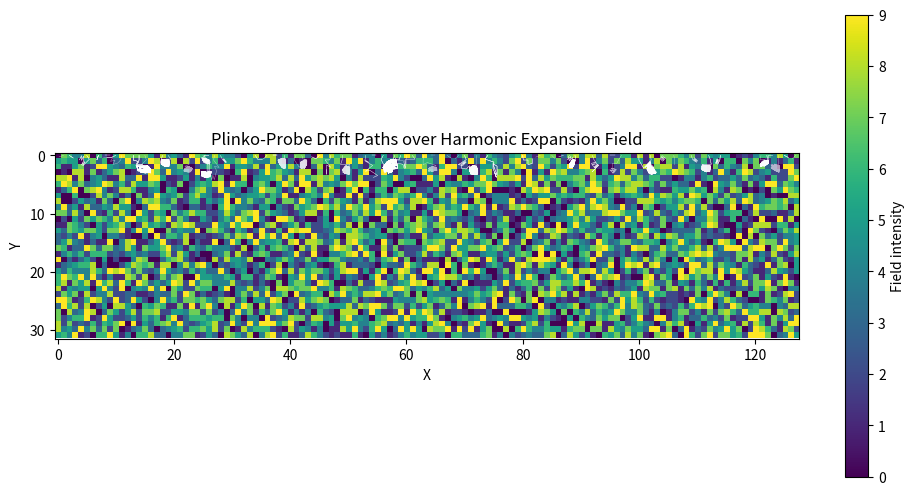

The matplotlib source for this figure:
import numpy as np
import matplotlib.pyplot as plt

# ------------------------------------------------------------------
# Helper: convert a long numeric string into a matrix field
def string_to_matrix(data: str, width: int = 128) -> np.ndarray:
    """Map a numeric string to a 2‑D numpy array (digits → int)."""
    height = len(data) // width
    field = np.zeros((height, width), dtype=float)
    for idx, ch in enumerate(data[:height * width]):
        field[idx // width, idx % width] = int(ch) if ch.isdigit() else 0
    return field

# ------------------------------------------------------------------
# If a variable `reversed_data` already exists (from user’s session), use it;
# otherwise generate a demo numeric string so that the notebook runs standalone.
try:
    reversed_data  # type: ignore  # noqa: F401
except NameError:
    # Demo fallback: create a pseudo‑numeric string resembling unfolded SHA data
    rng = np.random.default_rng(seed=42)
    reversed_data = ''.join(str(rng.integers(0, 10)) for _ in range(128 * 32))

# Build the base field matrix
matrix = string_to_matrix(reversed_data, width=128)

# ------------------------------------------------------------------
# Plinko‑probe simulation
def drop_probes(field: np.ndarray, n_probes: int = 250, max_steps: int = 250):
    """
    Simulate probes that follow the negative gradient of `field`.
    Returns a list of probe trajectories. Each trajectory is a list of (y, x) tuples.
    """
    gradients_y, gradients_x = np.gradient(field.astype(float))
    trajectories = []

    # Helper to keep probes inside bounds
    h, w = field.shape
    for _ in range(n_probes):
        # Start near the top edge, random x
        y, x = 0, np.random.randint(0, w)
        traj = [(y, x)]

        for _ in range(max_steps):
            # Compute local gradient (negated for "downhill")
            dy = -gradients_y[int(round(y)), int(round(x))]
            dx = -gradients_x[int(round(y)), int(round(x))]

            # Normalise step length
            norm = np.hypot(dy, dx) + 1e-9
            step_size = 0.8  # smaller than 1 pixel to keep probes smooth
            y += (dy / norm) * step_size
            x += (dx / norm) * step_size

            # Boundary conditions: stop if out of bounds
            if not (0 <= y < h and 0 <= x < w):
                break
            traj.append((y, x))

            # Early stop if gradient is almost flat
            if norm < 0.01:
                break
        trajectories.append(traj)
    return trajectories

trajectories = drop_probes(matrix)

# ------------------------------------------------------------------
# Visualisation
fig, ax = plt.subplots(figsize=(12, 6))
im = ax.imshow(matrix, cmap='viridis', interpolation='nearest')
fig.colorbar(im, ax=ax, label="Field intensity")

# Plot probe paths
for traj in trajectories:
    ys, xs = zip(*traj)
    ax.plot(xs, ys, color='white', linewidth=0.3, alpha=0.6)

ax.set_title("Plinko‑Probe Drift Paths over Harmonic Expansion Field")
ax.set_xlabel("X")
ax.set_ylabel("Y")
plt.show()
